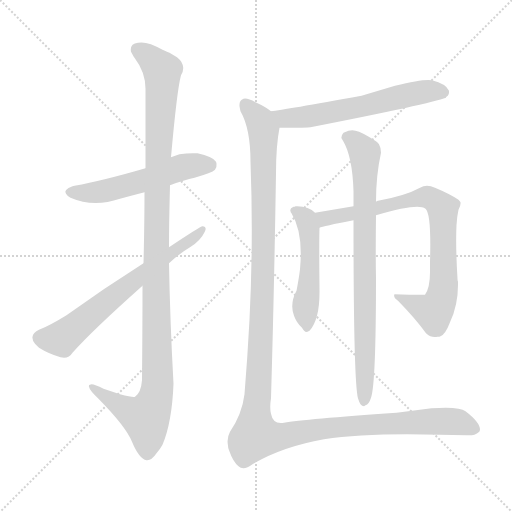
t = 0.00 s
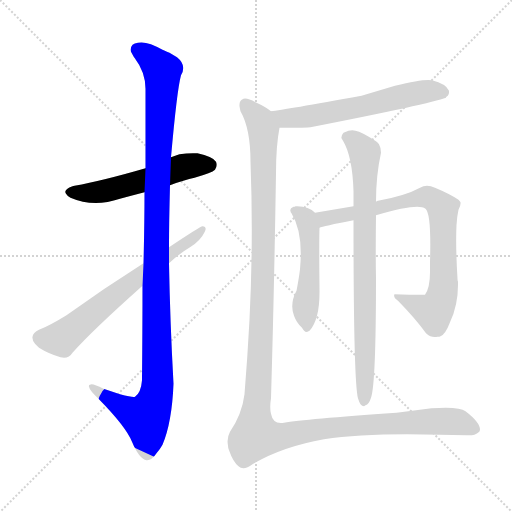
t = 1.45 s
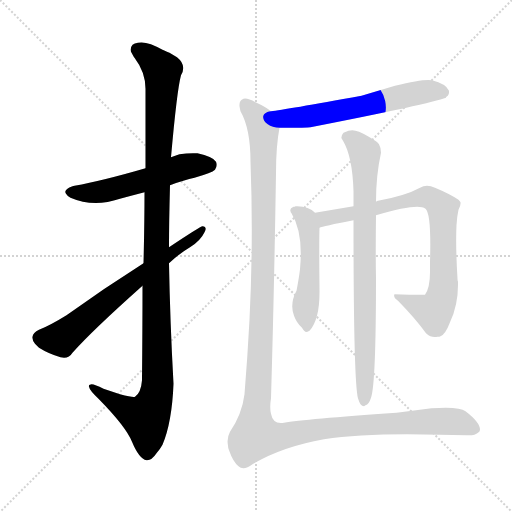
t = 2.90 s
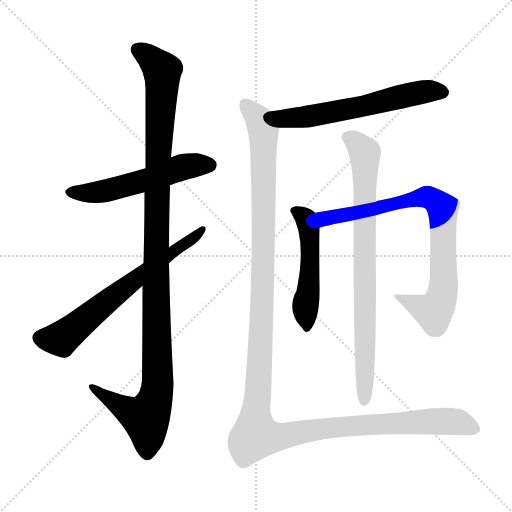
t = 4.35 s
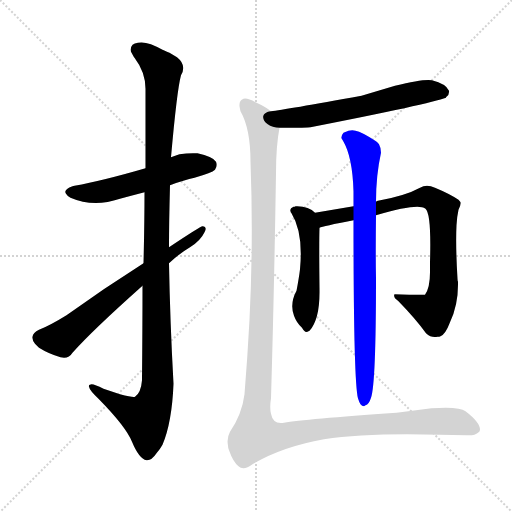
t = 5.80 s
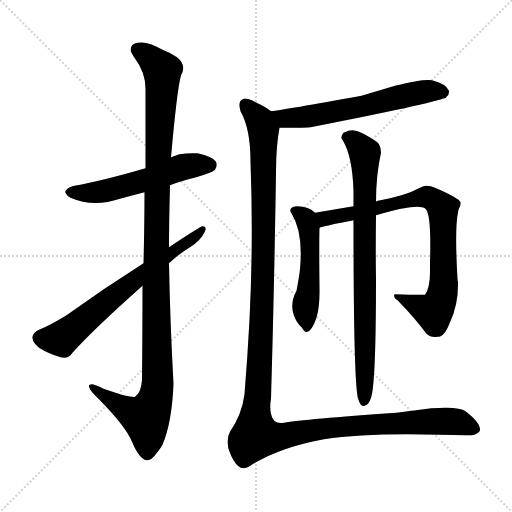
t = 7.25 s

The animated SVG that drew these frames (rendered in a browser with its animation timeline set to each time). Animation: 8 CSS @keyframes rules; one cycle of 7.25 s.

<svg version="1.1" viewBox="0 0 1024 1024" xmlns="http://www.w3.org/2000/svg">
  <g stroke="lightgray" stroke-dasharray="1,1" stroke-width="1" transform="scale(4, 4)">
    <line x1="0" y1="0" x2="256" y2="256"></line>
    <line x1="256" y1="0" x2="0" y2="256"></line>
    <line x1="128" y1="0" x2="128" y2="256"></line>
    <line x1="0" y1="128" x2="256" y2="128"></line>
  </g>
<g transform="scale(1, -1) translate(0, -900)">
   <style type="text/css">
    @keyframes keyframes0 {
      from {
       stroke: blue;
       stroke-dashoffset: 541;
       stroke-width: 128;
       }
       64% {
       animation-timing-function: step-end;
       stroke: blue;
       stroke-dashoffset: 0;
       stroke-width: 128;
       }
       to {
       stroke: black;
       stroke-width: 1024;
       }
       }
       #make-me-a-hanzi-animation-0 {
         animation: keyframes0 0.690267s both;
         animation-delay: 0.000000s;
         animation-timing-function: linear;
       }
    @keyframes keyframes1 {
      from {
       stroke: blue;
       stroke-dashoffset: 1145;
       stroke-width: 128;
       }
       79% {
       animation-timing-function: step-end;
       stroke: blue;
       stroke-dashoffset: 0;
       stroke-width: 128;
       }
       to {
       stroke: black;
       stroke-width: 1024;
       }
       }
       #make-me-a-hanzi-animation-1 {
         animation: keyframes1 1.181803s both;
         animation-delay: 0.690267s;
         animation-timing-function: linear;
       }
    @keyframes keyframes2 {
      from {
       stroke: blue;
       stroke-dashoffset: 657;
       stroke-width: 128;
       }
       68% {
       animation-timing-function: step-end;
       stroke: blue;
       stroke-dashoffset: 0;
       stroke-width: 128;
       }
       to {
       stroke: black;
       stroke-width: 1024;
       }
       }
       #make-me-a-hanzi-animation-2 {
         animation: keyframes2 0.784668s both;
         animation-delay: 1.872070s;
         animation-timing-function: linear;
       }
    @keyframes keyframes3 {
      from {
       stroke: blue;
       stroke-dashoffset: 612;
       stroke-width: 128;
       }
       67% {
       animation-timing-function: step-end;
       stroke: blue;
       stroke-dashoffset: 0;
       stroke-width: 128;
       }
       to {
       stroke: black;
       stroke-width: 1024;
       }
       }
       #make-me-a-hanzi-animation-3 {
         animation: keyframes3 0.748047s both;
         animation-delay: 2.656738s;
         animation-timing-function: linear;
       }
    @keyframes keyframes4 {
      from {
       stroke: blue;
       stroke-dashoffset: 503;
       stroke-width: 128;
       }
       62% {
       animation-timing-function: step-end;
       stroke: blue;
       stroke-dashoffset: 0;
       stroke-width: 128;
       }
       to {
       stroke: black;
       stroke-width: 1024;
       }
       }
       #make-me-a-hanzi-animation-4 {
         animation: keyframes4 0.659342s both;
         animation-delay: 3.404785s;
         animation-timing-function: linear;
       }
    @keyframes keyframes5 {
      from {
       stroke: blue;
       stroke-dashoffset: 808;
       stroke-width: 128;
       }
       72% {
       animation-timing-function: step-end;
       stroke: blue;
       stroke-dashoffset: 0;
       stroke-width: 128;
       }
       to {
       stroke: black;
       stroke-width: 1024;
       }
       }
       #make-me-a-hanzi-animation-5 {
         animation: keyframes5 0.907552s both;
         animation-delay: 4.064128s;
         animation-timing-function: linear;
       }
    @keyframes keyframes6 {
      from {
       stroke: blue;
       stroke-dashoffset: 807;
       stroke-width: 128;
       }
       72% {
       animation-timing-function: step-end;
       stroke: blue;
       stroke-dashoffset: 0;
       stroke-width: 128;
       }
       to {
       stroke: black;
       stroke-width: 1024;
       }
       }
       #make-me-a-hanzi-animation-6 {
         animation: keyframes6 0.906738s both;
         animation-delay: 4.971680s;
         animation-timing-function: linear;
       }
    @keyframes keyframes7 {
      from {
       stroke: blue;
       stroke-dashoffset: 1372;
       stroke-width: 128;
       }
       82% {
       animation-timing-function: step-end;
       stroke: blue;
       stroke-dashoffset: 0;
       stroke-width: 128;
       }
       to {
       stroke: black;
       stroke-width: 1024;
       }
       }
       #make-me-a-hanzi-animation-7 {
         animation: keyframes7 1.366536s both;
         animation-delay: 5.878418s;
         animation-timing-function: linear;
       }
</style>
<path d="M 340.0 529.5 Q 369.0 540.5 389.0 544.5 Q 424.0 554.5 430.0 560.5 Q 434.0 565.5 433.0 572.5 Q 433.0 573.5 432.0 576.5 Q 425.0 587.5 395.0 593.5 Q 377.0 594.5 359.0 591.5 Q 350.0 588.5 342.0 585.5 L 291.0 563.5 Q 205.0 538.5 149.0 528.5 L 145.0 527.5 Q 126.0 520.5 132.0 512.5 Q 134.0 508.5 141.0 504.5 Q 187.0 484.5 240.0 502.5 Q 262.0 508.5 289.0 515.5 L 340.0 529.5 Z" fill="lightgray"></path> 
<path d="M 285.0 328.5 Q 285.0 244.5 284.0 139.5 Q 282.0 114.5 270.0 106.5 Q 267.0 104.5 240.0 111.5 L 207.0 122.5 Q 184.0 134.5 180.0 130.5 Q 177.0 130.5 178.0 126.5 Q 179.0 119.5 197.0 102.5 Q 252.0 46.5 264.0 16.5 Q 278.0 -17.5 293.0 -20.5 Q 303.0 -21.5 313.0 -6.5 Q 320.0 1.5 325.0 10.5 Q 344.0 55.5 347.0 132.5 Q 340.0 259.5 338.0 373.5 L 338.0 405.5 Q 338.0 454.5 340.0 529.5 L 342.0 585.5 Q 354.0 720.5 362.0 749.5 Q 374.0 769.5 354.0 785.5 L 339.0 794.5 Q 340.0 793.5 325.0 800.5 Q 294.0 818.5 276.0 814.5 Q 259.0 812.5 262.0 796.5 L 268.0 785.5 L 269.0 784.5 Q 291.0 755.5 291.0 722.5 L 291.0 563.5 L 289.0 515.5 Q 289.0 453.5 287.0 373.5 L 285.0 328.5 Z" fill="lightgray"></path> 
<path d="M 287.0 373.5 Q 208.0 323.5 133.0 269.5 Q 99.0 248.5 78.0 240.5 Q 66.0 234.5 65.0 226.5 Q 64.0 220.5 70.0 212.5 Q 75.0 207.5 78.0 204.5 Q 97.0 192.5 121.0 185.5 Q 137.0 181.5 145.0 194.5 Q 184.0 238.5 285.0 328.5 L 338.0 373.5 Q 358.0 392.5 380.0 405.5 Q 401.0 418.5 409.0 435.5 Q 415.0 446.5 406.0 447.5 L 405.0 447.5 Q 401.0 447.5 338.0 405.5 L 287.0 373.5 Z" fill="lightgray"></path> 
<path d="M 559.0 644.5 Q 617.0 644.5 621.0 645.5 Q 861.0 692.5 892.0 704.5 Q 892.0 706.5 893.0 706.5 Q 899.0 710.5 898.0 718.5 Q 892.0 732.5 864.0 739.5 Q 847.0 742.5 790.0 728.5 L 723.0 708.5 Q 569.0 680.5 542.0 677.5 C 512.0 673.5 529.0 644.5 559.0 644.5 Z" fill="lightgray"></path> 
<path d="M 630.0 474.5 Q 617.0 488.5 591.0 487.5 Q 590.0 486.5 587.0 486.5 Q 579.0 483.5 581.0 477.5 Q 581.0 475.5 583.0 473.5 Q 607.0 434.5 600.0 361.5 Q 598.0 344.5 593.0 318.5 Q 579.0 292.5 588.0 268.5 Q 593.0 254.5 604.0 244.5 Q 609.0 234.5 615.0 236.5 L 619.0 238.5 Q 640.0 261.5 639.0 321.5 L 639.0 323.5 Q 638.0 416.5 639.0 444.5 C 640.0 466.5 640.0 466.5 630.0 474.5 Z" fill="lightgray"></path> 
<path d="M 752.0 469.5 Q 824.0 490.5 844.0 485.5 Q 848.0 485.5 851.0 482.5 Q 863.0 472.5 860.0 375.5 Q 860.0 362.5 860.0 355.5 Q 860.0 324.5 850.0 310.5 Q 817.0 310.5 789.0 311.5 Q 787.0 308.5 790.0 303.5 Q 791.0 302.5 797.0 297.5 Q 832.0 261.5 852.0 233.5 Q 863.0 223.5 875.0 226.5 Q 879.0 226.5 881.0 227.5 Q 891.0 231.5 900.0 255.5 Q 917.0 291.5 916.0 336.5 Q 915.0 338.5 915.0 342.5 Q 911.0 408.5 913.0 449.5 Q 914.0 467.5 917.0 480.5 Q 922.0 489.5 921.0 495.5 Q 921.0 496.5 917.0 500.5 Q 899.0 512.5 870.0 524.5 Q 853.0 532.5 840.0 524.5 Q 811.0 508.5 756.0 498.5 Q 754.0 498.5 752.0 496.5 L 707.0 487.5 L 630.0 474.5 C 600.0 469.5 610.0 436.5 639.0 444.5 Q 645.0 447.5 707.0 459.5 L 752.0 469.5 Z" fill="lightgray"></path> 
<path d="M 707.0 459.5 Q 707.0 118.5 717.0 100.5 Q 718.0 96.5 721.0 91.5 Q 724.0 87.5 728.0 87.5 L 731.0 89.5 Q 738.0 91.5 742.0 104.5 Q 752.0 132.5 752.0 344.5 Q 751.0 393.5 752.0 469.5 L 752.0 496.5 Q 752.0 549.5 762.0 594.5 Q 762.0 604.5 758.0 611.5 Q 756.0 614.5 752.0 617.5 Q 723.0 636.5 711.0 638.5 Q 705.0 640.5 697.0 638.5 L 687.0 634.5 Q 682.0 628.5 683.0 623.5 Q 685.0 620.5 686.0 618.5 Q 705.0 586.5 707.0 517.5 Q 707.0 516.5 707.0 487.5 L 707.0 459.5 Z" fill="lightgray"></path> 
<path d="M 542.0 677.5 Q 531.0 686.5 511.0 695.5 Q 495.0 704.5 487.0 702.5 Q 478.0 699.5 479.0 687.5 Q 480.0 681.5 481.0 677.5 Q 501.0 642.5 501.0 576.5 Q 507.0 418.5 499.0 260.5 Q 495.0 185.5 489.0 111.5 Q 484.0 71.5 460.0 36.5 Q 453.0 23.5 456.0 8.5 Q 456.0 3.5 458.0 -0.5 Q 466.0 -23.5 477.0 -32.5 Q 487.0 -42.5 505.0 -28.5 Q 564.0 6.5 648.0 21.5 Q 735.0 34.5 879.0 30.5 Q 905.0 30.5 933.0 29.5 Q 950.0 28.5 956.0 34.5 Q 960.0 36.5 960.0 40.5 Q 960.0 55.5 931.0 77.5 Q 919.0 87.5 863.0 83.5 L 801.0 75.5 L 793.0 74.5 Q 608.0 61.5 568.0 54.5 Q 546.0 50.5 542.0 72.5 Q 539.0 84.5 542.0 103.5 Q 548.0 303.5 552.0 553.5 Q 552.0 608.5 559.0 644.5 C 562.0 665.5 562.0 665.5 542.0 677.5 Z" fill="lightgray"></path> 
      <clipPath id="make-me-a-hanzi-clip-0">
      <path d="M 340.0 529.5 Q 369.0 540.5 389.0 544.5 Q 424.0 554.5 430.0 560.5 Q 434.0 565.5 433.0 572.5 Q 433.0 573.5 432.0 576.5 Q 425.0 587.5 395.0 593.5 Q 377.0 594.5 359.0 591.5 Q 350.0 588.5 342.0 585.5 L 291.0 563.5 Q 205.0 538.5 149.0 528.5 L 145.0 527.5 Q 126.0 520.5 132.0 512.5 Q 134.0 508.5 141.0 504.5 Q 187.0 484.5 240.0 502.5 Q 262.0 508.5 289.0 515.5 L 340.0 529.5 Z" fill="lightgray"></path>
      </clipPath>
      <path clip-path="url(#make-me-a-hanzi-clip-0)" d="M 143.0 516.5 L 211.0 518.5 L 363.0 565.5 L 421.0 571.5 " fill="none" id="make-me-a-hanzi-animation-0" stroke-dasharray="413 826" stroke-linecap="round"></path>

      <clipPath id="make-me-a-hanzi-clip-1">
      <path d="M 285.0 328.5 Q 285.0 244.5 284.0 139.5 Q 282.0 114.5 270.0 106.5 Q 267.0 104.5 240.0 111.5 L 207.0 122.5 Q 184.0 134.5 180.0 130.5 Q 177.0 130.5 178.0 126.5 Q 179.0 119.5 197.0 102.5 Q 252.0 46.5 264.0 16.5 Q 278.0 -17.5 293.0 -20.5 Q 303.0 -21.5 313.0 -6.5 Q 320.0 1.5 325.0 10.5 Q 344.0 55.5 347.0 132.5 Q 340.0 259.5 338.0 373.5 L 338.0 405.5 Q 338.0 454.5 340.0 529.5 L 342.0 585.5 Q 354.0 720.5 362.0 749.5 Q 374.0 769.5 354.0 785.5 L 339.0 794.5 Q 340.0 793.5 325.0 800.5 Q 294.0 818.5 276.0 814.5 Q 259.0 812.5 262.0 796.5 L 268.0 785.5 L 269.0 784.5 Q 291.0 755.5 291.0 722.5 L 291.0 563.5 L 289.0 515.5 Q 289.0 453.5 287.0 373.5 L 285.0 328.5 Z" fill="lightgray"></path>
      </clipPath>
      <path clip-path="url(#make-me-a-hanzi-clip-1)" d="M 275.0 800.5 L 296.0 788.5 L 325.0 755.5 L 312.0 416.5 L 315.0 124.5 L 307.0 91.5 L 292.0 64.5 L 232.0 92.5 L 184.0 125.5 " fill="none" id="make-me-a-hanzi-animation-1" stroke-dasharray="1017 2034" stroke-linecap="round"></path>

      <clipPath id="make-me-a-hanzi-clip-2">
      <path d="M 287.0 373.5 Q 208.0 323.5 133.0 269.5 Q 99.0 248.5 78.0 240.5 Q 66.0 234.5 65.0 226.5 Q 64.0 220.5 70.0 212.5 Q 75.0 207.5 78.0 204.5 Q 97.0 192.5 121.0 185.5 Q 137.0 181.5 145.0 194.5 Q 184.0 238.5 285.0 328.5 L 338.0 373.5 Q 358.0 392.5 380.0 405.5 Q 401.0 418.5 409.0 435.5 Q 415.0 446.5 406.0 447.5 L 405.0 447.5 Q 401.0 447.5 338.0 405.5 L 287.0 373.5 Z" fill="lightgray"></path>
      </clipPath>
      <path clip-path="url(#make-me-a-hanzi-clip-2)" d="M 80.0 223.5 L 122.0 222.5 L 354.0 406.5 L 380.0 418.5 L 406.0 441.5 " fill="none" id="make-me-a-hanzi-animation-2" stroke-dasharray="529 1058" stroke-linecap="round"></path>

      <clipPath id="make-me-a-hanzi-clip-3">
      <path d="M 559.0 644.5 Q 617.0 644.5 621.0 645.5 Q 861.0 692.5 892.0 704.5 Q 892.0 706.5 893.0 706.5 Q 899.0 710.5 898.0 718.5 Q 892.0 732.5 864.0 739.5 Q 847.0 742.5 790.0 728.5 L 723.0 708.5 Q 569.0 680.5 542.0 677.5 C 512.0 673.5 529.0 644.5 559.0 644.5 Z" fill="lightgray"></path>
      </clipPath>
      <path clip-path="url(#make-me-a-hanzi-clip-3)" d="M 545.0 672.5 L 572.0 662.5 L 630.0 668.5 L 866.0 718.5 L 881.0 716.5 L 889.0 707.5 " fill="none" id="make-me-a-hanzi-animation-3" stroke-dasharray="484 968" stroke-linecap="round"></path>

      <clipPath id="make-me-a-hanzi-clip-4">
      <path d="M 630.0 474.5 Q 617.0 488.5 591.0 487.5 Q 590.0 486.5 587.0 486.5 Q 579.0 483.5 581.0 477.5 Q 581.0 475.5 583.0 473.5 Q 607.0 434.5 600.0 361.5 Q 598.0 344.5 593.0 318.5 Q 579.0 292.5 588.0 268.5 Q 593.0 254.5 604.0 244.5 Q 609.0 234.5 615.0 236.5 L 619.0 238.5 Q 640.0 261.5 639.0 321.5 L 639.0 323.5 Q 638.0 416.5 639.0 444.5 C 640.0 466.5 640.0 466.5 630.0 474.5 Z" fill="lightgray"></path>
      </clipPath>
      <path clip-path="url(#make-me-a-hanzi-clip-4)" d="M 589.0 478.5 L 613.0 461.5 L 618.0 441.5 L 621.0 374.5 L 611.0 287.5 L 613.0 245.5 " fill="none" id="make-me-a-hanzi-animation-4" stroke-dasharray="375 750" stroke-linecap="round"></path>

      <clipPath id="make-me-a-hanzi-clip-5">
      <path d="M 752.0 469.5 Q 824.0 490.5 844.0 485.5 Q 848.0 485.5 851.0 482.5 Q 863.0 472.5 860.0 375.5 Q 860.0 362.5 860.0 355.5 Q 860.0 324.5 850.0 310.5 Q 817.0 310.5 789.0 311.5 Q 787.0 308.5 790.0 303.5 Q 791.0 302.5 797.0 297.5 Q 832.0 261.5 852.0 233.5 Q 863.0 223.5 875.0 226.5 Q 879.0 226.5 881.0 227.5 Q 891.0 231.5 900.0 255.5 Q 917.0 291.5 916.0 336.5 Q 915.0 338.5 915.0 342.5 Q 911.0 408.5 913.0 449.5 Q 914.0 467.5 917.0 480.5 Q 922.0 489.5 921.0 495.5 Q 921.0 496.5 917.0 500.5 Q 899.0 512.5 870.0 524.5 Q 853.0 532.5 840.0 524.5 Q 811.0 508.5 756.0 498.5 Q 754.0 498.5 752.0 496.5 L 707.0 487.5 L 630.0 474.5 C 600.0 469.5 610.0 436.5 639.0 444.5 Q 645.0 447.5 707.0 459.5 L 752.0 469.5 Z" fill="lightgray"></path>
      </clipPath>
      <path clip-path="url(#make-me-a-hanzi-clip-5)" d="M 639.0 452.5 L 656.0 464.5 L 693.0 468.5 L 843.0 505.5 L 857.0 505.5 L 878.0 491.5 L 886.0 478.5 L 888.0 350.5 L 879.0 294.5 L 868.0 276.5 L 796.0 308.5 " fill="none" id="make-me-a-hanzi-animation-5" stroke-dasharray="680 1360" stroke-linecap="round"></path>

      <clipPath id="make-me-a-hanzi-clip-6">
      <path d="M 707.0 459.5 Q 707.0 118.5 717.0 100.5 Q 718.0 96.5 721.0 91.5 Q 724.0 87.5 728.0 87.5 L 731.0 89.5 Q 738.0 91.5 742.0 104.5 Q 752.0 132.5 752.0 344.5 Q 751.0 393.5 752.0 469.5 L 752.0 496.5 Q 752.0 549.5 762.0 594.5 Q 762.0 604.5 758.0 611.5 Q 756.0 614.5 752.0 617.5 Q 723.0 636.5 711.0 638.5 Q 705.0 640.5 697.0 638.5 L 687.0 634.5 Q 682.0 628.5 683.0 623.5 Q 685.0 620.5 686.0 618.5 Q 705.0 586.5 707.0 517.5 Q 707.0 516.5 707.0 487.5 L 707.0 459.5 Z" fill="lightgray"></path>
      </clipPath>
      <path clip-path="url(#make-me-a-hanzi-clip-6)" d="M 693.0 626.5 L 710.0 617.5 L 730.0 594.5 L 727.0 93.5 " fill="none" id="make-me-a-hanzi-animation-6" stroke-dasharray="679 1358" stroke-linecap="round"></path>

      <clipPath id="make-me-a-hanzi-clip-7">
      <path d="M 542.0 677.5 Q 531.0 686.5 511.0 695.5 Q 495.0 704.5 487.0 702.5 Q 478.0 699.5 479.0 687.5 Q 480.0 681.5 481.0 677.5 Q 501.0 642.5 501.0 576.5 Q 507.0 418.5 499.0 260.5 Q 495.0 185.5 489.0 111.5 Q 484.0 71.5 460.0 36.5 Q 453.0 23.5 456.0 8.5 Q 456.0 3.5 458.0 -0.5 Q 466.0 -23.5 477.0 -32.5 Q 487.0 -42.5 505.0 -28.5 Q 564.0 6.5 648.0 21.5 Q 735.0 34.5 879.0 30.5 Q 905.0 30.5 933.0 29.5 Q 950.0 28.5 956.0 34.5 Q 960.0 36.5 960.0 40.5 Q 960.0 55.5 931.0 77.5 Q 919.0 87.5 863.0 83.5 L 801.0 75.5 L 793.0 74.5 Q 608.0 61.5 568.0 54.5 Q 546.0 50.5 542.0 72.5 Q 539.0 84.5 542.0 103.5 Q 548.0 303.5 552.0 553.5 Q 552.0 608.5 559.0 644.5 C 562.0 665.5 562.0 665.5 542.0 677.5 Z" fill="lightgray"></path>
      </clipPath>
      <path clip-path="url(#make-me-a-hanzi-clip-7)" d="M 491.0 690.5 L 516.0 664.5 L 527.0 628.5 L 523.0 255.5 L 511.0 29.5 L 536.0 25.5 L 697.0 48.5 L 875.0 58.5 L 916.0 56.5 L 949.0 43.5 " fill="none" id="make-me-a-hanzi-animation-7" stroke-dasharray="1244 2488" stroke-linecap="round"></path>

</g>
</svg>
